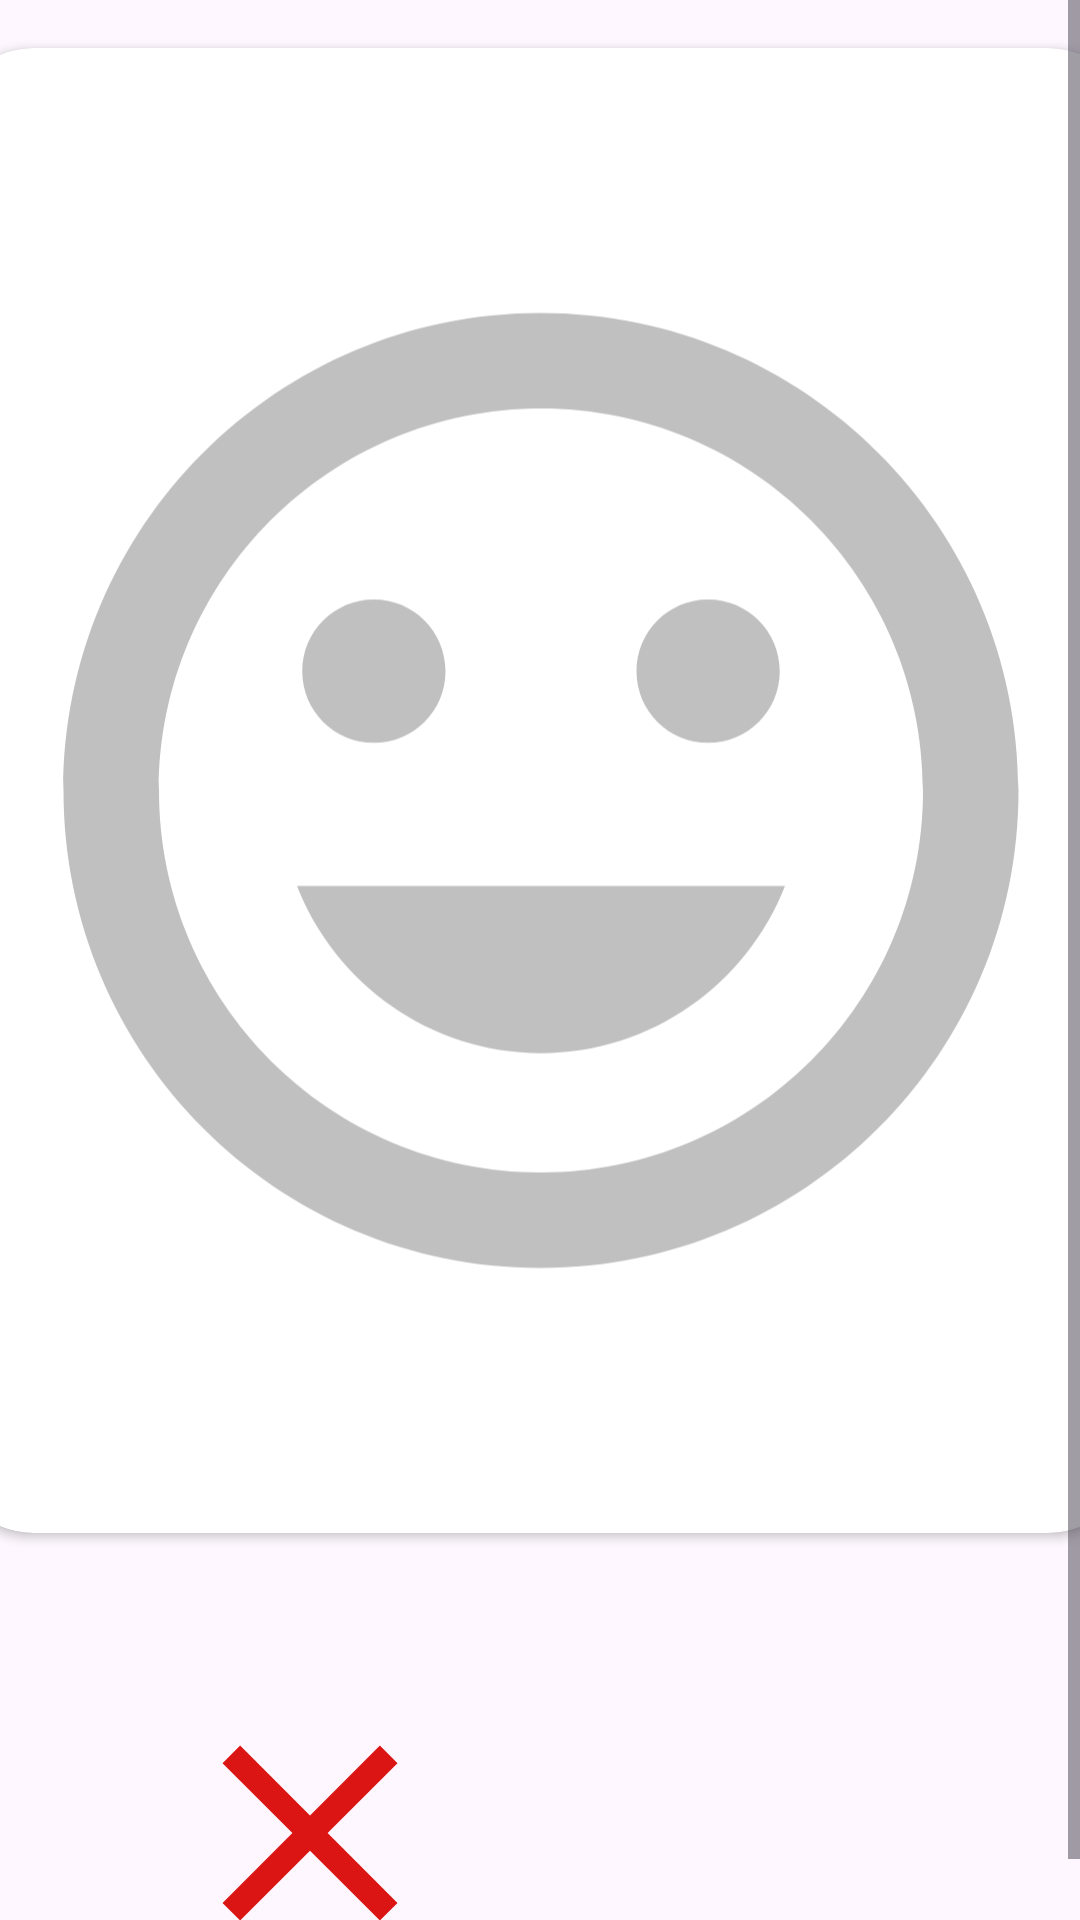

Layout XML and referenced resources for this Android screen:
<!-- AndroidManifest.xml: application theme Theme.Dermata -->
<!-- res/layout/activity_confirm_picture.xml -->
<?xml version="1.0" encoding="utf-8"?>
<ScrollView
    xmlns:android="http://schemas.android.com/apk/res/android"
    xmlns:app="http://schemas.android.com/apk/res-auto"
    xmlns:tools="http://schemas.android.com/tools"
    android:layout_width="match_parent"
    android:layout_height="match_parent">

    <androidx.constraintlayout.widget.ConstraintLayout
        android:layout_width="match_parent"
        android:layout_height="wrap_content"
        tools:context=".view.activity.UploadStoriesActivity">

        
        <androidx.cardview.widget.CardView
            android:id="@+id/cardviewImageView"
            android:layout_width="398dp"
            android:layout_height="495dp"
            android:layout_margin="16dp"
            app:cardCornerRadius="30dp"
            app:layout_constraintEnd_toEndOf="parent"
            app:layout_constraintStart_toStartOf="parent"
            app:layout_constraintTop_toTopOf="parent">

            <ImageView
                android:id="@+id/previewImageView"
                android:layout_width="match_parent"
                android:layout_height="match_parent"
                android:layout_margin="8dp"
                android:importantForAccessibility="no"
                app:srcCompat="@drawable/ic_face" />

        </androidx.cardview.widget.CardView>

        
        <ImageButton
            android:id="@+id/retakeButton"
            android:layout_width="100dp"
            android:layout_height="100dp"
            android:background="@null"
            android:layout_marginTop="50dp"
            android:contentDescription="@string/retake_camera"
            android:scaleType="fitCenter"
            android:src="@drawable/ic_cancel"
            app:layout_constraintBottom_toBottomOf="@+id/confirmButton"
            app:layout_constraintEnd_toStartOf="@+id/confirmButton"
            app:layout_constraintStart_toStartOf="parent"
            app:layout_constraintTop_toBottomOf="@id/cardviewImageView"
            app:layout_constraintVertical_bias="1.0" />

        

        

        <ImageButton
            android:id="@+id/confirmButton"
            android:layout_width="100dp"
            android:layout_height="100dp"
            android:background="@null"
            android:contentDescription="@string/confirm"
            android:scaleType="fitCenter"
            android:src="@drawable/ic_confirm"
            app:layout_constraintBottom_toBottomOf="@+id/retakeButton"
            app:layout_constraintEnd_toEndOf="parent"
            app:layout_constraintStart_toEndOf="@+id/retakeButton"
            app:layout_constraintTop_toBottomOf="@id/cardviewImageView"
            app:layout_constraintVertical_bias="1.0" />

        <ProgressBar
            android:id="@+id/progress_bar"
            style="?android:attr/progressBarStyle"
            android:layout_width="wrap_content"
            android:layout_height="wrap_content"
            android:indeterminateTint="?attr/colorPrimaryVariant"
            android:visibility="gone"
            app:layout_constraintBottom_toBottomOf="parent"
            app:layout_constraintEnd_toEndOf="parent"
            app:layout_constraintStart_toStartOf="parent"
            app:layout_constraintTop_toTopOf="parent"
            tools:visibility="visible" />

    </androidx.constraintlayout.widget.ConstraintLayout>
</ScrollView>
<!-- resources referenced by this layout -->
<resources>
  <!-- drawable ic_cancel (drawable) -->
  <vector xmlns:android="http://schemas.android.com/apk/res/android" android:height="24dp" android:tint="#db1514" android:viewportHeight="24" android:viewportWidth="24" android:width="24dp">
        
      <path android:fillColor="@android:color/white" android:pathData="M19,6.41L17.59,5 12,10.59 6.41,5 5,6.41 10.59,12 5,17.59 6.41,19 12,13.41 17.59,19 19,17.59 13.41,12z"/>
      
  </vector>
  <!-- drawable ic_face (drawable) -->
  <vector xmlns:android="http://schemas.android.com/apk/res/android" android:height="24dp" android:tint="#C0C0C0" android:viewportHeight="24" android:viewportWidth="24" android:width="24dp">
        
      <path android:fillColor="@android:color/white" android:pathData="M11.99,2C6.47,2 2,6.48 2,12s4.47,10 9.99,10C17.52,22 22,17.52 22,12S17.52,2 11.99,2zM12,20c-4.42,0 -8,-3.58 -8,-8s3.58,-8 8,-8 8,3.58 8,8 -3.58,8 -8,8zM15.5,11c0.83,0 1.5,-0.67 1.5,-1.5S16.33,8 15.5,8 14,8.67 14,9.5s0.67,1.5 1.5,1.5zM8.5,11c0.83,0 1.5,-0.67 1.5,-1.5S9.33,8 8.5,8 7,8.67 7,9.5 7.67,11 8.5,11zM12,17.5c2.33,0 4.31,-1.46 5.11,-3.5L6.89,14c0.8,2.04 2.78,3.5 5.11,3.5z"/>
      
  </vector>
  <string name="confirm">confirm</string>
  <string name="retake_camera">Cancel</string>
  <style name="Theme.Dermata" parent="Base.Theme.Dermata" />
  <style name="Base.Theme.Dermata" parent="Theme.Material3.DayNight.NoActionBar">
          
          <item name="colorPrimary">@color/colorPrimary</item>
          <item name="colorPrimaryContainer">@color/colorPrimary</item>
          <item name="colorOnPrimary">@android:color/white</item>
  
          
          <item name="colorSecondary">@color/colorAccent</item>
      </style>
  <!-- not gathered from this repository: default colours our renderer supplied (Android Studio template values) -->
  <color name="colorPrimary">#FF6200EE</color>
  <color name="colorAccent">#FF03DAC5</color>
</resources>
